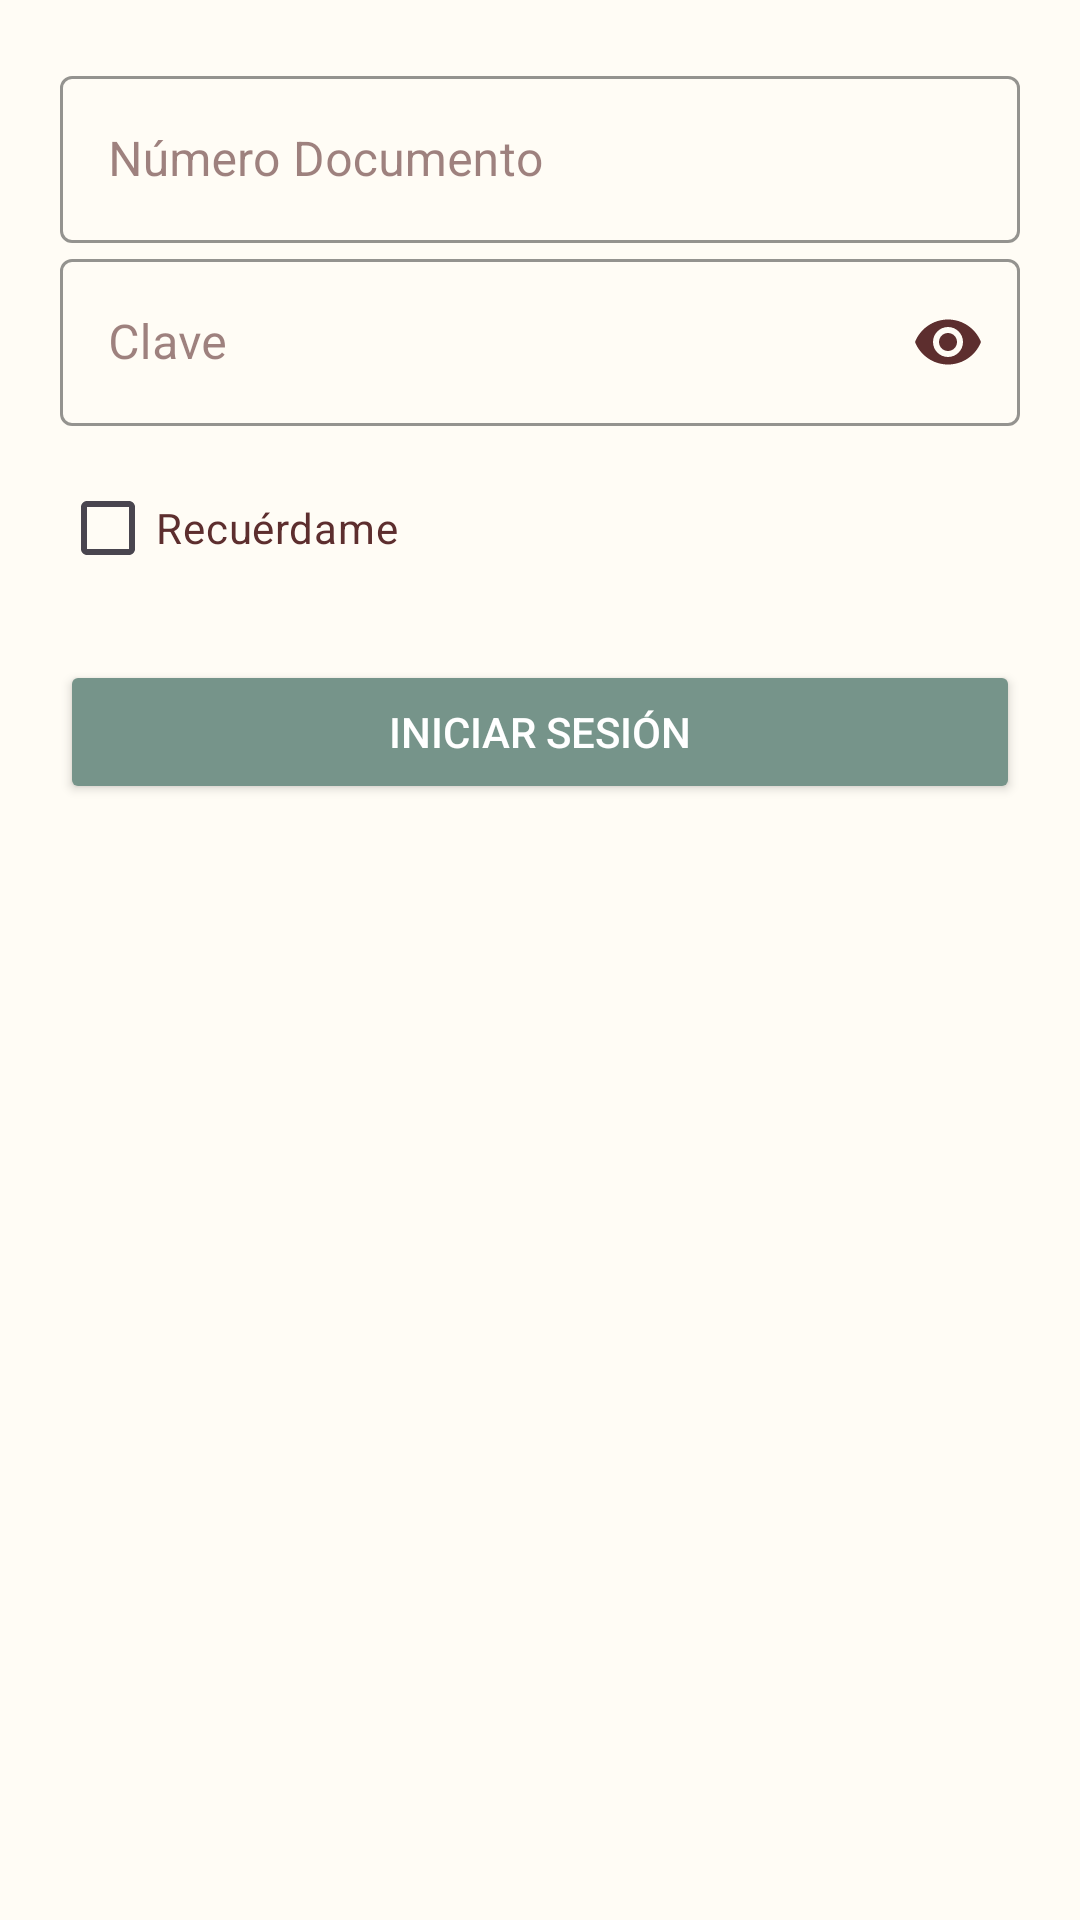

The Android layout XML behind this screen, and the referenced resources:
<!-- AndroidManifest.xml: application theme Theme.Robles_Farma -->
<!-- res/layout/fragment_login.xml -->
<?xml version="1.0" encoding="utf-8"?>
<FrameLayout xmlns:android="http://schemas.android.com/apk/res/android"
    xmlns:app="http://schemas.android.com/apk/res-auto"
    android:layout_width="match_parent"
    android:layout_height="match_parent"
    android:background="@color/color_background">

    <ScrollView
        android:layout_width="match_parent"
        android:layout_height="match_parent"
        android:padding="20dp">

        <LinearLayout
            android:layout_width="match_parent"
            android:layout_height="wrap_content"
            android:orientation="vertical">

            <com.google.android.material.textfield.TextInputLayout
                style="@style/Widget.MaterialComponents.TextInputLayout.OutlinedBox"
                android:layout_width="match_parent"
                android:layout_height="wrap_content"
                android:hint="Número Documento"

                app:boxStrokeColor="?attr/colorPrimary"
                app:hintTextColor="?attr/colorPrimary">

                <com.google.android.material.textfield.TextInputEditText
                    android:id="@+id/etDniLogin"
                    android:layout_width="match_parent"
                    android:layout_height="wrap_content"
                    android:inputType="number"
                    android:textColor="?attr/colorOnSurface" />

            </com.google.android.material.textfield.TextInputLayout>

            <com.google.android.material.textfield.TextInputLayout
                style="@style/Widget.MaterialComponents.TextInputLayout.OutlinedBox"
                android:layout_width="match_parent"
                android:layout_height="wrap_content"
                android:hint="Clave"
                app:boxStrokeColor="?attr/colorPrimary"

                app:hintTextColor="?attr/colorPrimary"
                app:passwordToggleEnabled="true"
                app:passwordToggleTint="?attr/colorOnSurface">

                <com.google.android.material.textfield.TextInputEditText
                    android:id="@+id/etClaveLogin"
                    android:layout_width="match_parent"
                    android:layout_height="wrap_content"
                    android:inputType="numberPassword"
                    android:textColor="?attr/colorOnSurface"
                    android:maxLength="5"
                    />

            </com.google.android.material.textfield.TextInputLayout>

            <CheckBox
                android:id="@+id/chkRecordarme"
                android:layout_width="wrap_content"
                android:layout_height="wrap_content"
                android:layout_marginTop="10dp"
                android:buttonTint="?attr/colorPrimary"
                android:text="Recuérdame"
                android:textColor="?attr/colorOnSurface" />

            <Button
                android:id="@+id/btnIniciarSesion"
                android:layout_width="match_parent"
                android:layout_height="wrap_content"

                android:layout_marginTop="20dp"
                android:backgroundTint="?attr/colorPrimary"

                android:text="Iniciar sesión"
                android:textColor="?attr/colorOnPrimary" />

        </LinearLayout>
    </ScrollView>

    <ProgressBar
        android:id="@+id/progressBar"
        android:layout_width="wrap_content"
        android:layout_height="wrap_content"
        android:layout_gravity="center"
        android:indeterminateTint="?attr/colorPrimary"
        android:visibility="gone" />

</FrameLayout>
<!-- resources referenced by this layout -->
<resources>
  <color name="color_background">@color/brand_cream</color>
  <style name="Theme.Robles_Farma" parent="Base.Theme.Robles_Farma" />
  <color name="brand_cream">#FFFCF5</color>
  <style name="Base.Theme.Robles_Farma" parent="Theme.Material3.DayNight.NoActionBar">
  
          <item name="colorPrimary">@color/color_primary</item>
          <item name="colorOnPrimary">@color/color_on_primary</item>
  
          <item name="colorSecondary">@color/color_secondary</item>
          <item name="colorOnSecondary">@color/color_on_secondary</item>
  
          <item name="colorSurface">@color/color_surface</item>
          <item name="colorOnSurface">@color/color_on_surface</item>
          <item name="android:colorBackground">@color/color_background</item>
          <item name="colorOnBackground">@color/color_on_background</item>
  
          <item name="homeAsUpIndicator">@drawable/ic_chevron_left</item>
  
          <item name="colorControlNormal">?attr/colorOnSurface</item>
  
          <item name="android:windowLightStatusBar">true</item>
  
      </style>
  <color name="color_primary">@color/brand_sage</color>
  <color name="color_on_primary">@color/white</color>
  <color name="color_secondary">@color/brand_burgundy</color>
  <color name="color_on_secondary">@color/white</color>
  <color name="color_surface">@color/white</color>
  <color name="color_on_surface">@color/brand_burgundy</color>
  <color name="color_on_background">@color/black</color>
  <color name="brand_sage">#76948A</color>
  <color name="white">#FFFFFFFF</color>
  <color name="brand_burgundy">#5D2E2E</color>
  <color name="black">#FF1D1B20</color>
</resources>
